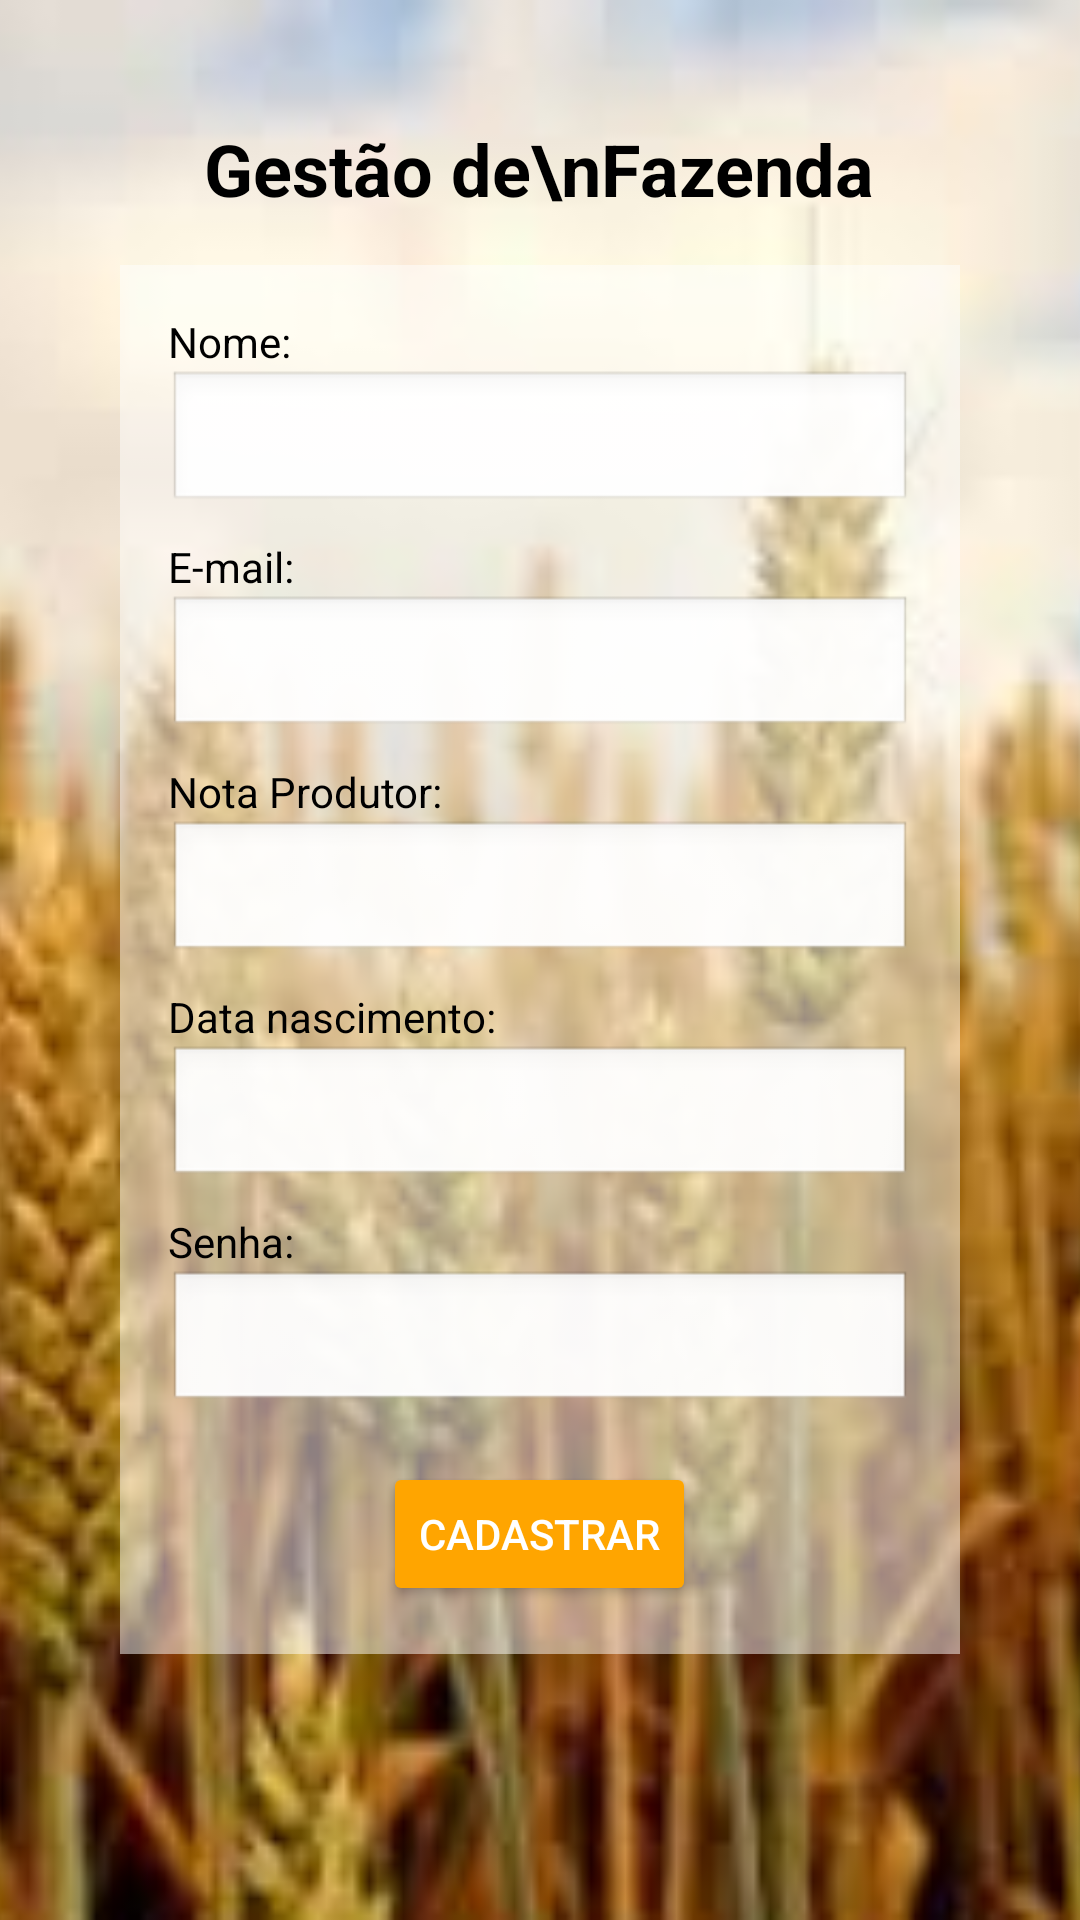

Android layout source for this screen:
<!-- AndroidManifest.xml: application theme Theme.TesteFazenda -->
<!-- res/layout/activity_main.xml -->
<?xml version="1.0" encoding="utf-8"?>
<RelativeLayout
    xmlns:android="http://schemas.android.com/apk/res/android"
    android:layout_width="match_parent"
    android:layout_height="match_parent">

    
    <ImageView
        android:id="@+id/backgroundImage"
        android:layout_width="match_parent"
        android:layout_height="match_parent"
        android:scaleType="centerCrop"
        android:src="@drawable/images" /> 

    <TextView
        android:id="@+id/titleText"
        android:layout_width="wrap_content"
        android:layout_height="wrap_content"
        android:layout_centerHorizontal="true"
        android:layout_marginTop="40dp"
        android:text="Gestão de\nFazenda"
        android:textColor="#000000"
        android:textSize="24sp"
        android:textStyle="bold"
        android:gravity="center" />

    <LinearLayout
        android:id="@+id/formLayout"
        android:layout_width="match_parent"
        android:layout_height="wrap_content"
        android:orientation="vertical"
        android:layout_centerInParent="true"
        android:layout_marginStart="40dp"
        android:layout_marginEnd="40dp"
        android:background="#80FFFFFF"
        android:padding="16dp">

        <TextView
            android:layout_width="wrap_content"
            android:layout_height="wrap_content"
            android:text="Nome:"
            android:textColor="#000000" />

        <EditText
            android:id="@+id/nameEditText"
            android:layout_width="match_parent"
            android:layout_height="wrap_content"
            android:background="@android:drawable/edit_text"
            android:inputType="textPersonName" />

      
        <TextView
            android:layout_width="wrap_content"
            android:layout_height="wrap_content"
            android:text="E-mail:"
            android:textColor="#000000"
            android:layout_marginTop="8dp" />

        <EditText
            android:id="@+id/emailEditText"
            android:layout_width="match_parent"
            android:layout_height="wrap_content"
            android:background="@android:drawable/edit_text"
            android:inputType="textEmailAddress" />

      
        <TextView
            android:layout_width="wrap_content"
            android:layout_height="wrap_content"
            android:text="Nota Produtor:"
            android:textColor="#000000"
            android:layout_marginTop="8dp" />

        <EditText
            android:id="@+id/notaProdutorEditText"
            android:layout_width="match_parent"
            android:layout_height="wrap_content"
            android:background="@android:drawable/edit_text"
            android:inputType="numberDecimal" />


        <TextView
            android:layout_width="wrap_content"
            android:layout_height="wrap_content"
            android:text="Data nascimento:"
            android:textColor="#000000"
            android:layout_marginTop="8dp" />

        <EditText
            android:id="@+id/dataNascimentoEditText"
            android:layout_width="match_parent"
            android:layout_height="wrap_content"
            android:background="@android:drawable/edit_text"
            android:inputType="date" />

 
        <TextView
            android:layout_width="wrap_content"
            android:layout_height="wrap_content"
            android:text="Senha:"
            android:textColor="#000000"
            android:layout_marginTop="8dp" />

        <EditText
            android:id="@+id/passwordEditText"
            android:layout_width="match_parent"
            android:layout_height="wrap_content"
            android:background="@android:drawable/edit_text"
            android:inputType="textPassword" />

   
        <Button
            android:id="@+id/cadastrarButton"
            android:layout_width="wrap_content"
            android:layout_height="wrap_content"
            android:layout_gravity="center"
            android:layout_marginTop="16dp"
            android:backgroundTint="#FFA500"
            android:text="Cadastrar"
            android:textColor="#FFFFFF" />
    </LinearLayout>

</RelativeLayout>
<!-- resources referenced by this layout -->
<resources>
  <!-- drawable images: jpg bitmap (drawable, 8523 bytes) -->
  <style name="Theme.TesteFazenda" parent="Base.Theme.TesteFazenda" />
  <style name="Base.Theme.TesteFazenda" parent="Theme.Material3.DayNight.NoActionBar">
          
          
      </style>
</resources>
